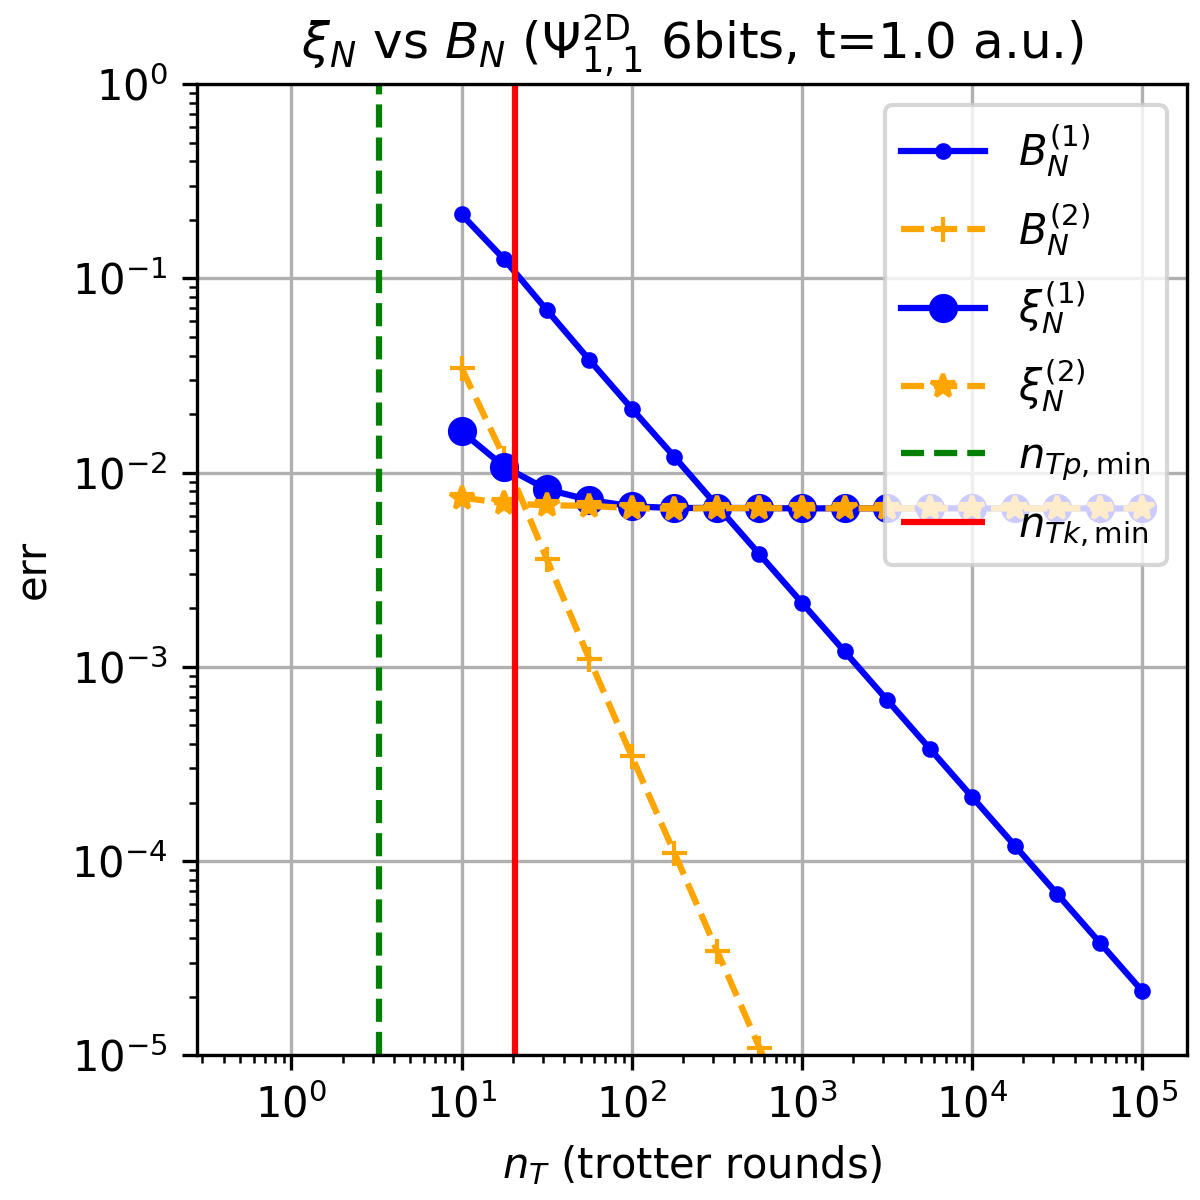

Values plotted in this chart, from the file beside it:
nT, xi1, xi2
10.0, 0.0163, 0.007443
17.78, 0.01075, 0.006961
31.62, 0.008202, 0.006785
56.23, 0.00723, 0.006753
100.0, 0.006709, 0.006549
177.8, 0.00657, 0.006519
316.2, 0.006582, 0.006566
562.3, 0.006567, 0.006562
1000, 0.006544, 0.006542
1778, 0.006547, 0.006547
3162, 0.006545, 0.006545
5623, 0.006544, 0.006544
10000, 0.006542, 0.006542
17783, 0.006542, 0.006542
31623, 0.006542, 0.006542
56234, 0.006542, 0.006542
100000, 0.006542, 0.006542
